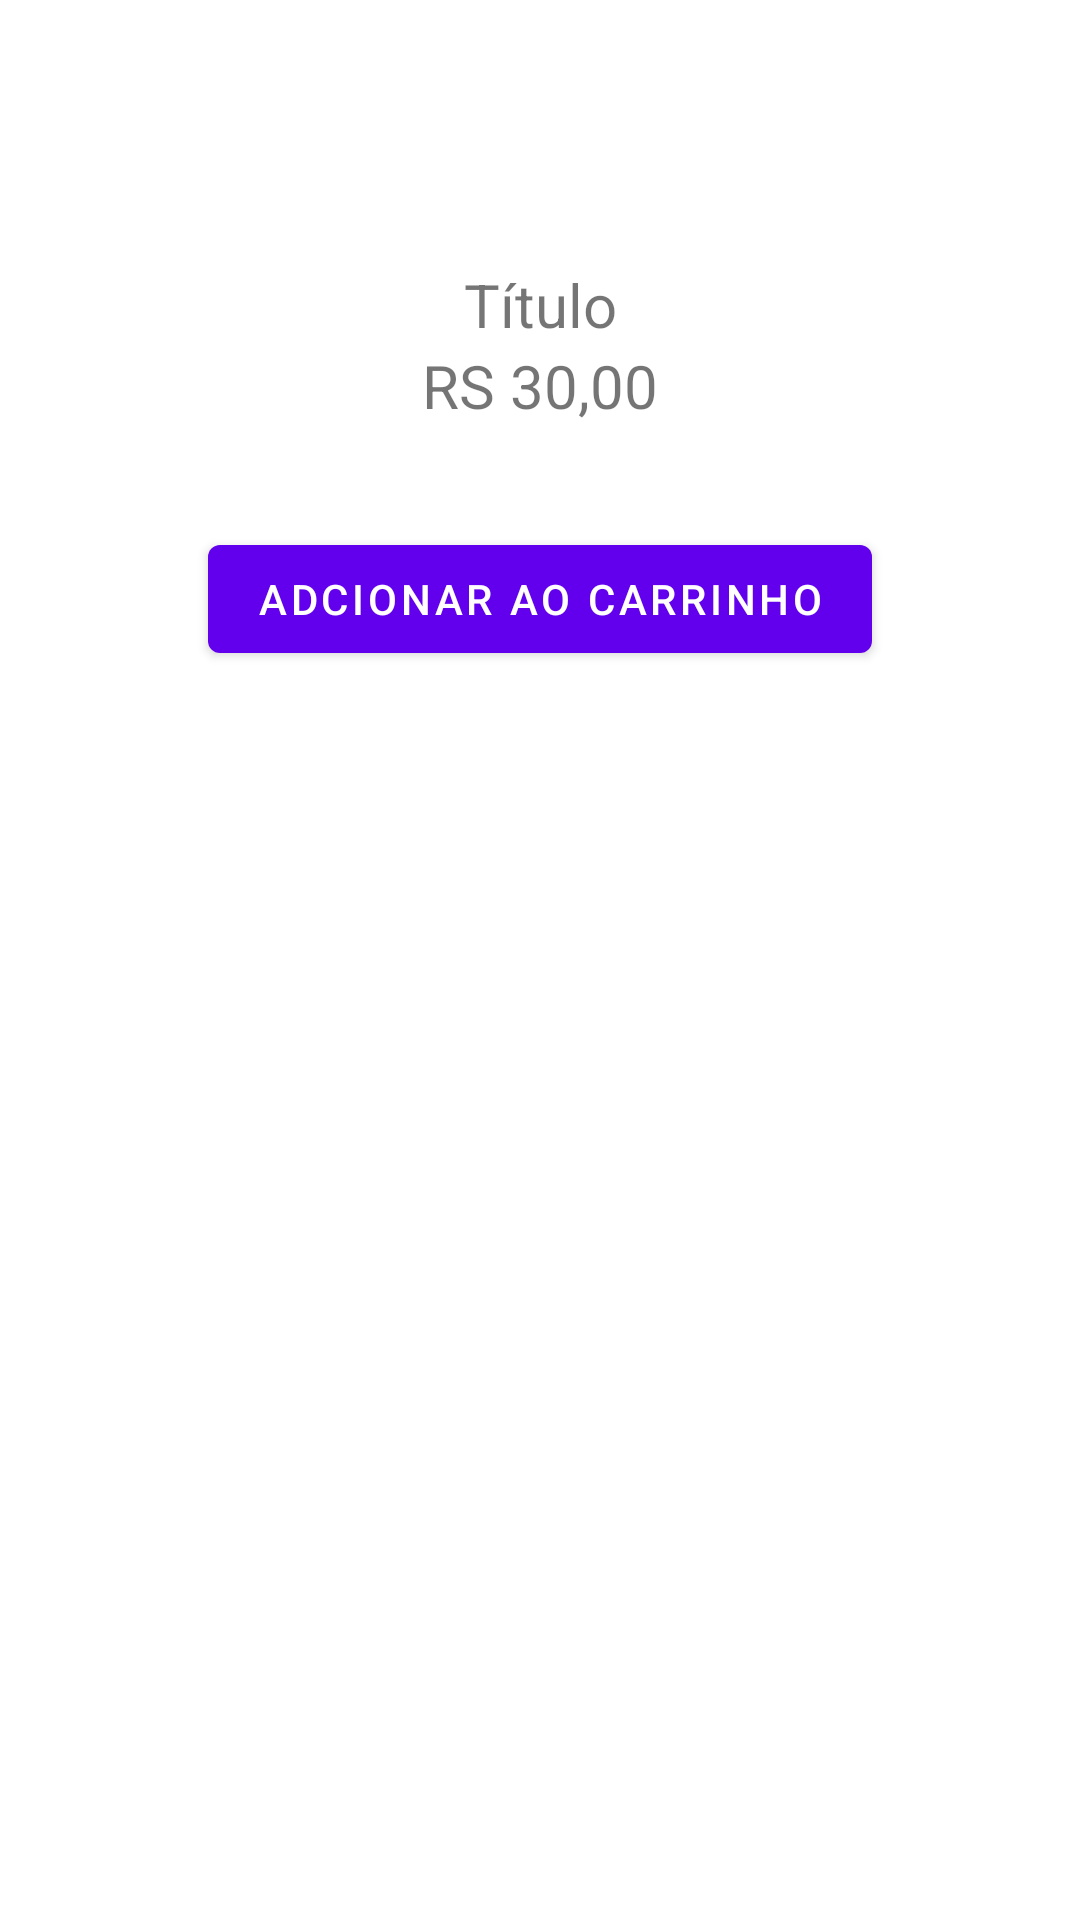

This screen was rendered from an Android layout file. Write that file and the resources it references.
<!-- AndroidManifest.xml: application theme Theme.BookInTheLibrary -->
<!-- res/layout/fragment_first.xml -->
<?xml version="1.0" encoding="utf-8"?>
<androidx.constraintlayout.widget.ConstraintLayout xmlns:android="http://schemas.android.com/apk/res/android"
    xmlns:app="http://schemas.android.com/apk/res-auto"
    xmlns:tools="http://schemas.android.com/tools"
    android:layout_width="match_parent"
    android:layout_height="match_parent"
    tools:context=".FirstFragment">

    <Button
        android:id="@+id/button_first"
        android:layout_width="wrap_content"
        android:layout_height="wrap_content"
        android:text="@string/addCart"
        app:layout_constraintBottom_toBottomOf="parent"
        app:layout_constraintEnd_toEndOf="parent"
        app:layout_constraintStart_toStartOf="parent"
        app:layout_constraintTop_toBottomOf="@+id/textView2"
        app:layout_constraintVertical_bias="0.075" />


    <ImageView
        android:id="@+id/imageView"
        android:layout_width="wrap_content"
        android:layout_height="wrap_content"
        android:layout_marginTop="64dp"
        app:layout_constraintEnd_toEndOf="parent"
        app:layout_constraintHorizontal_bias="0.498"
        app:layout_constraintStart_toStartOf="parent"
        app:layout_constraintTop_toTopOf="parent"
        tools:src="@tools:sample/avatars" />

    <TextView
        android:id="@+id/textView"
        android:layout_width="wrap_content"
        android:layout_height="wrap_content"
        android:layout_marginTop="24dp"
        android:text="Título"
        android:textSize="20sp"
        app:layout_constraintEnd_toEndOf="parent"
        app:layout_constraintStart_toStartOf="parent"
        app:layout_constraintTop_toBottomOf="@+id/imageView" />

    <TextView
        android:id="@+id/textView2"
        android:layout_width="wrap_content"
        android:layout_height="wrap_content"
        android:text="RS 30,00"
        android:textSize="20sp"
        app:layout_constraintEnd_toEndOf="parent"
        app:layout_constraintStart_toStartOf="parent"
        app:layout_constraintTop_toBottomOf="@+id/textView" />

</androidx.constraintlayout.widget.ConstraintLayout>
<!-- resources referenced by this layout -->
<resources>
  <string name="addCart">Adcionar ao Carrinho</string>
  <style name="Theme.BookInTheLibrary" parent="Theme.MaterialComponents.DayNight.DarkActionBar">
          
          <item name="colorPrimary">@color/purple_500</item>
          <item name="colorPrimaryVariant">@color/purple_700</item>
          <item name="colorOnPrimary">@color/white</item>
          
          <item name="colorSecondary">@color/teal_200</item>
          <item name="colorSecondaryVariant">@color/teal_700</item>
          <item name="colorOnSecondary">@color/black</item>
          
          <item name="android:statusBarColor">?attr/colorPrimaryVariant</item>
          
      </style>
  <!-- not gathered from this repository: default colours our renderer supplied (Android Studio template values) -->
  <color name="purple_500">#FF6200EE</color>
  <color name="purple_700">#FF3700B3</color>
  <color name="teal_200">#FF03DAC5</color>
  <color name="teal_700">#FF018786</color>
  <color name="black">#FF000000</color>
  <color name="white">#FFFFFFFF</color>
</resources>
